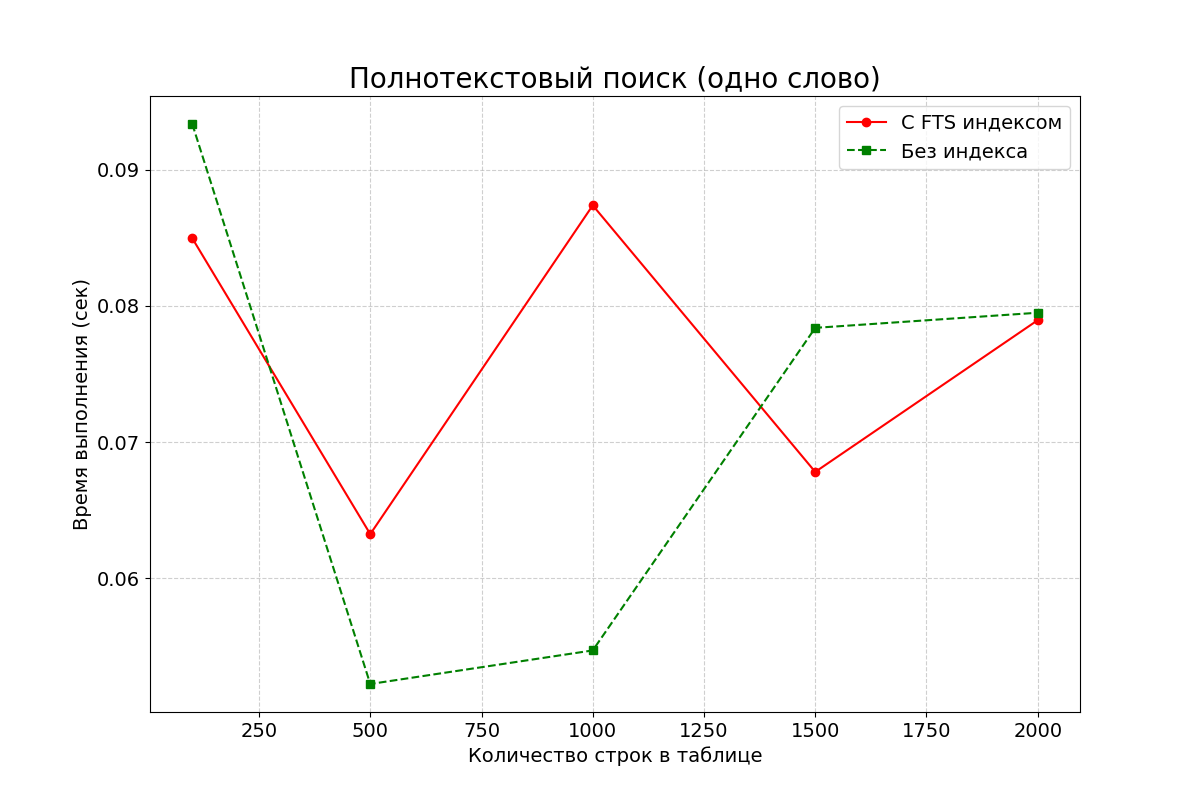

Data behind this chart, as committed beside it:
row_count, with_fts, without_fts
100, 0.08496, 0.09334
500, 0.06325, 0.05226
1000, 0.08737, 0.05472
1500, 0.06781, 0.07838
2000, 0.07895, 0.07949
